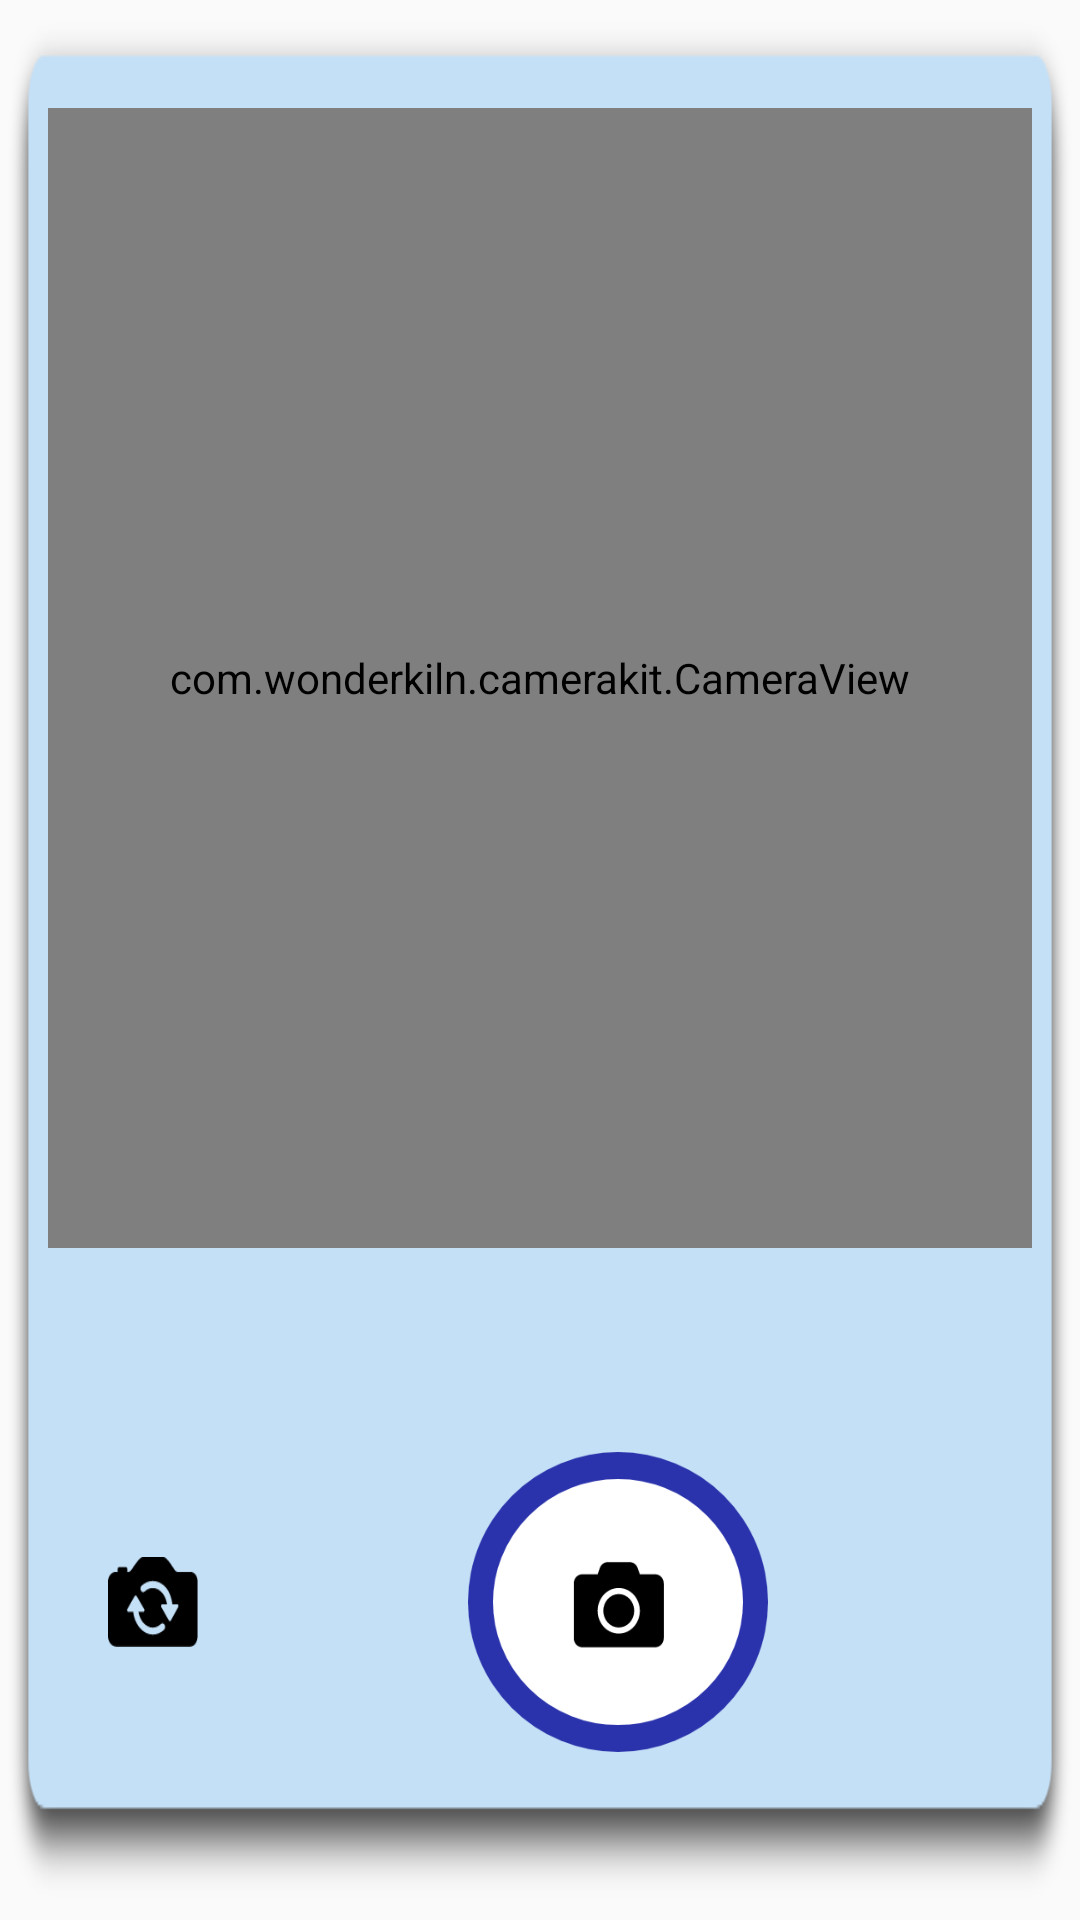

Write the Android layout XML for this screen, with the resource values it uses.
<!-- AndroidManifest.xml: application theme AppTheme -->
<!-- res/layout/activity_main_test.xml -->
<?xml version="1.0" encoding="utf-8"?>
<FrameLayout xmlns:android="http://schemas.android.com/apk/res/android"
    xmlns:tools="http://schemas.android.com/tools"
    android:id="@+id/activity_main"
    android:layout_width="match_parent"
    android:layout_height="match_parent"
    android:paddingBottom="@dimen/activity_vertical_margin"
    android:paddingLeft="@dimen/activity_horizontal_margin"
    android:paddingRight="@dimen/activity_horizontal_margin"
    android:paddingTop="@dimen/activity_vertical_margin"
    android:background="@drawable/sec_background"
    tools:context="com.kathi.project.recipify.MainActivity">

    <com.wonderkiln.camerakit.CameraView
        android:id="@+id/cameraView"
        android:layout_marginTop="20dp"
        android:layout_width="380dp"
        android:layout_height="380dp"
        android:layout_gravity="center|top" />

    <LinearLayout
        android:layout_width="match_parent"
        android:layout_height="100dp"
        android:orientation="horizontal"
        android:layout_marginBottom="40dp"
        android:layout_gravity="bottom|center">

        <Button
            android:foreground="?android:attr/selectableItemBackground"
            android:id="@+id/btnToggleCamera"
            android:layout_width="30dp"
            android:layout_marginLeft="20dp"
            android:layout_height="30dp"
            android:layout_gravity="bottom|center"
            android:background="@drawable/camera_reverse"/>

        <Button
            android:foreground="?android:attr/selectableItemBackground"

            android:id="@+id/btnDetectObject"
            android:layout_width="100dp"
            android:layout_marginLeft="90dp"
            android:layout_marginRight="90dp"
            android:layout_height="100dp"
            android:layout_gravity="bottom|center"
            android:background="@drawable/camera_icon"/>

        <Button
            android:foreground="?android:attr/selectableItemBackground"
            android:id="@+id/btnToggleFlash"
            android:layout_width="15dp"
            android:layout_height="40dp"
            android:layout_gravity="bottom|center"
            android:background="@drawable/toggle_flash"/>

    </LinearLayout>


</FrameLayout>
<!-- resources referenced by this layout -->
<resources>
  <dimen name="activity_horizontal_margin">16dp</dimen>
  <dimen name="activity_vertical_margin">16dp</dimen>
  <!-- drawable camera_icon: png bitmap (drawable-hdpi, 7466 bytes) -->
  <!-- drawable camera_reverse: png bitmap (drawable-hdpi, 678 bytes) -->
  <!-- drawable sec_background: png bitmap (drawable-hdpi, 3034 bytes) -->
  <!-- drawable toggle_flash: png bitmap (drawable-hdpi, 377 bytes) -->
  <style name="AppTheme" parent="Theme.AppCompat.Light.NoActionBar">
          <item name="colorPrimary">@color/primary_500</item>
          <item name="colorPrimaryDark">@color/primary_700</item>
          <item name="colorAccent">@color/accent_500</item>
          <item name="windowActionBar">false</item>
          <item name="windowActionBarOverlay">true</item>
          <item name="windowNoTitle">true</item>
          <item name="android:windowBackground">@color/bg_light</item>
      </style>
  <color name="primary_500">#3F51B5</color>
  <color name="primary_700">#303F9F</color>
  <color name="accent_500">#E91E63</color>
  <color name="bg_light">#FAFAFA</color>
</resources>
